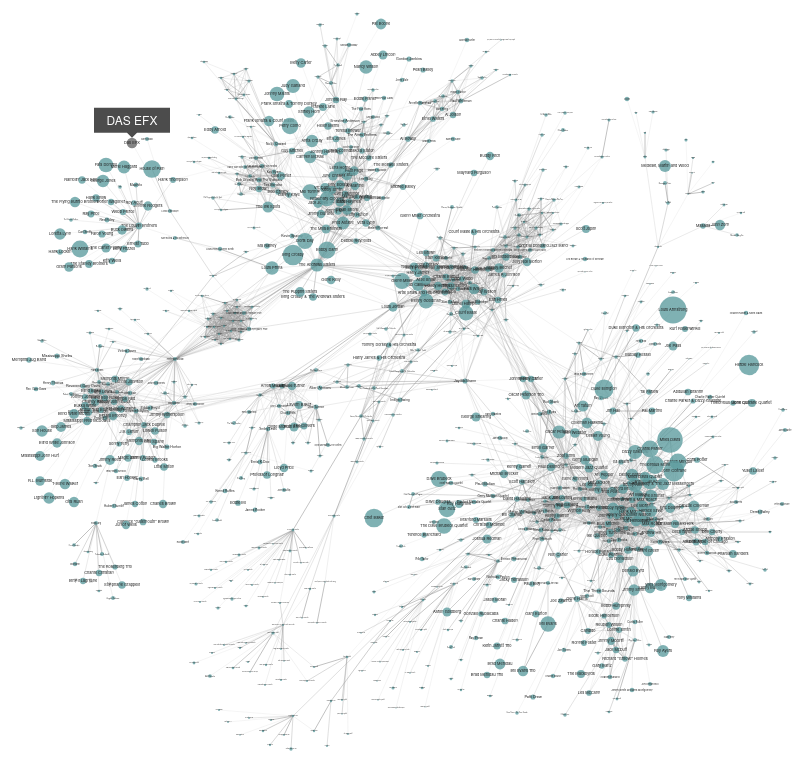
D3 v3 page, settled after 480 driven frames (8 s of simulated time); the page loaded 1 data file(s).


// ── main.js
d3.json('data/tatum.json', function(err, json) {
    console.log(json);
  var radiusScale = d3.scale.sqrt().domain([0, 500000]).range([0.5, 8]);
  var linkOpacityScale = d3.scale.linear().domain([0.5, 1]).range([0.2, 0.6]);
  var linkWidthScale = d3.scale.linear().domain([0.5, 1]).range([0.4, 1]);
  var rootName = 'Art Tatum';

  var voronoi = d3.geom.voronoi()
    .x(function(d) {return d.x;})
    .y(function(d) {return d.y;})
    .clipExtent([[0, 0], [1200, 1000]]);

  function init() {
    // offset nodes
    var x = 10, y = 110;
    _.each(json.nodes, function(d) {
      d.x += x;
      d.y += y;

      d.lstnrs = d.lstnrs;
    });
  }

  function setupEvents() {
    d3.select('.sidebar')
      .on('mouseover', function() {
        highlightArtist(rootName);
      });

    d3.selectAll('.sidebar span.artist-tag')
      .on('mouseover', function() {
        var artist = d3.select(this).text();
        highlightArtist(artist);
        d3.event.stopPropagation();
      });
  }

  function doVoronoi() {
    var polygons = voronoi(json.nodes);

    json.nodes = _.map(json.nodes, function(d, i) {
      d.polygon = polygons[i];
      return d;
    });
  }

  function setTooltipWidth(w) {
    var d = 'm0,0 l-5,-5 l-' + (0.5*w-5) + ',0 l0,-25 l' + w + ',0 l0,25 l-' + (0.5*w-5) + ',0 z';
    d3.select('.tooltip path')
      .attr('d', d);
  }

  function updateTooltip(d) {
    d3.select('g.tooltip')
      .transition()
      .duration(100)
      .attr('transform', 'translate(' + d.x + ',' + (d.y - radiusScale(d.lstnrs)) + ')');

    setTooltipWidth(20 + d.name.length * 8);
    d3.select('g.tooltip')
      .select('text')
      .text(d.name.toUpperCase());
  }

  function highlightArtist(a) {
    _.each(json.nodes, function(d) {
      if(d.name !== a)
        return;

      updateTooltip(d);
    });
  }

  function createNodes() {
    svgLinks = d3.select('svg g.force')
      .selectAll('line')
      .data(json.links)
      .enter()
      .append('line')
      .attr('x1', function(d) {return json.nodes[d.s].x;})
      .attr('y1', function(d) {return json.nodes[d.s].y;})
      .attr('x2', function(d) {return json.nodes[d.t].x;})
      .attr('y2', function(d) {return json.nodes[d.t].y;})
      .style('opacity', function(d) {
        return linkOpacityScale(d.sim);
      })
      .style('stroke-width', function(d) {
        return linkWidthScale(d.sim);
      });

    svgNodes = d3.select('svg g.force')
      .selectAll('g.node')
      .data(json.nodes)
      .enter()
      .append('g')
      .classed('node', true)
      .on('mouseover', function(d) {
        d3.select(this).classed('hover', true);
        updateTooltip(d);
      })
      .on('mouseout', function() {
        d3.select(this).classed('hover', false);
      });

    svgNodes.append('path')
      .attr('d', function(d) {return d.polygon.length > 0 ? 'M' + d.polygon.join(',') + 'Z' : '';});

    svgNodes.append('circle')
      .attr('cx', function(d) {
        return d.x;
      })
      .attr('cy', function(d) {
        return d.y;
      })
      .attr('r', function(d) {
        return radiusScale(d.lstnrs);
      });

    svgNodes
      .append('text')
      .attr('x', function(d) {
        return d.x;
      })
      .attr('y', function(d) {
        return d.y;
      })
      .text(function(d) {
        return d.name;
      })
      .each(function(d) {
        var size = d3.max([d3.min([d.lstnrs / 10000, 4]), 1]);
        d3.select(this)
          .style('font-size', size + 'px')
          .attr('dy', 0.33 * size);
      });
  }

  init();
  doVoronoi();
  createNodes();
  setupEvents();
  highlightArtist(rootName);
});


### data: data/tatum.json
{
 "links": [
  {
   "s": 0,
   "t": 1,
   "sim": "0.63"
  },
  {
   "s": 0,
   "t": 2,
   "sim": "0.53"
  },
  {
   "s": 0,
   "t": 3,
   "sim": "0.71"
  },
  {
   "s": 4,
   "t": 5,
   "sim": "0.67"
  },
  {
   "s": 4,
   "t": 6,
   "sim": "0.67"
  },
  {
   "s": 4,
   "t": 7,
   "sim": "0.82"
  },
  {
   "s": 8,
   "t": 9,
   "sim": "0.68"
  },
  {
   "s": 8,
   "t": 10,
   "sim": "0.82"
  },
  "... 4,465 more items"
 ],
 "nodes": [
  {
   "name": "Ray Brown Trio",
   "x": 532,
   "y": 420,
   "lstnrs": 20285
  },
  {
   "name": "Cedar Walton",
   "x": 549,
   "y": 427,
   "lstnrs": 32989
  },
  {
   "name": "Ray Brown",
   "x": 474,
   "y": 545,
   "lstnrs": 30363
  },
  {
   "name": "Barry Harris",
   "x": 543,
   "y": 418,
   "lstnrs": 31890
  },
  {
   "name": "Barbecue Bob",
   "x": 106,
   "y": 291,
   "lstnrs": 19297
  },
  {
   "name": "Brownie McGhee",
   "x": 103,
   "y": 325,
   "lstnrs": 28594
  },
  {
   "name": "Reverend Gary Davis",
   "x": 81,
   "y": 293,
   "lstnrs": 36072
  },
  {
   "name": "Frank Stokes",
   "x": 95,
   "y": 277,
   "lstnrs": 21708
  },
  "... 871 more items"
 ]
}